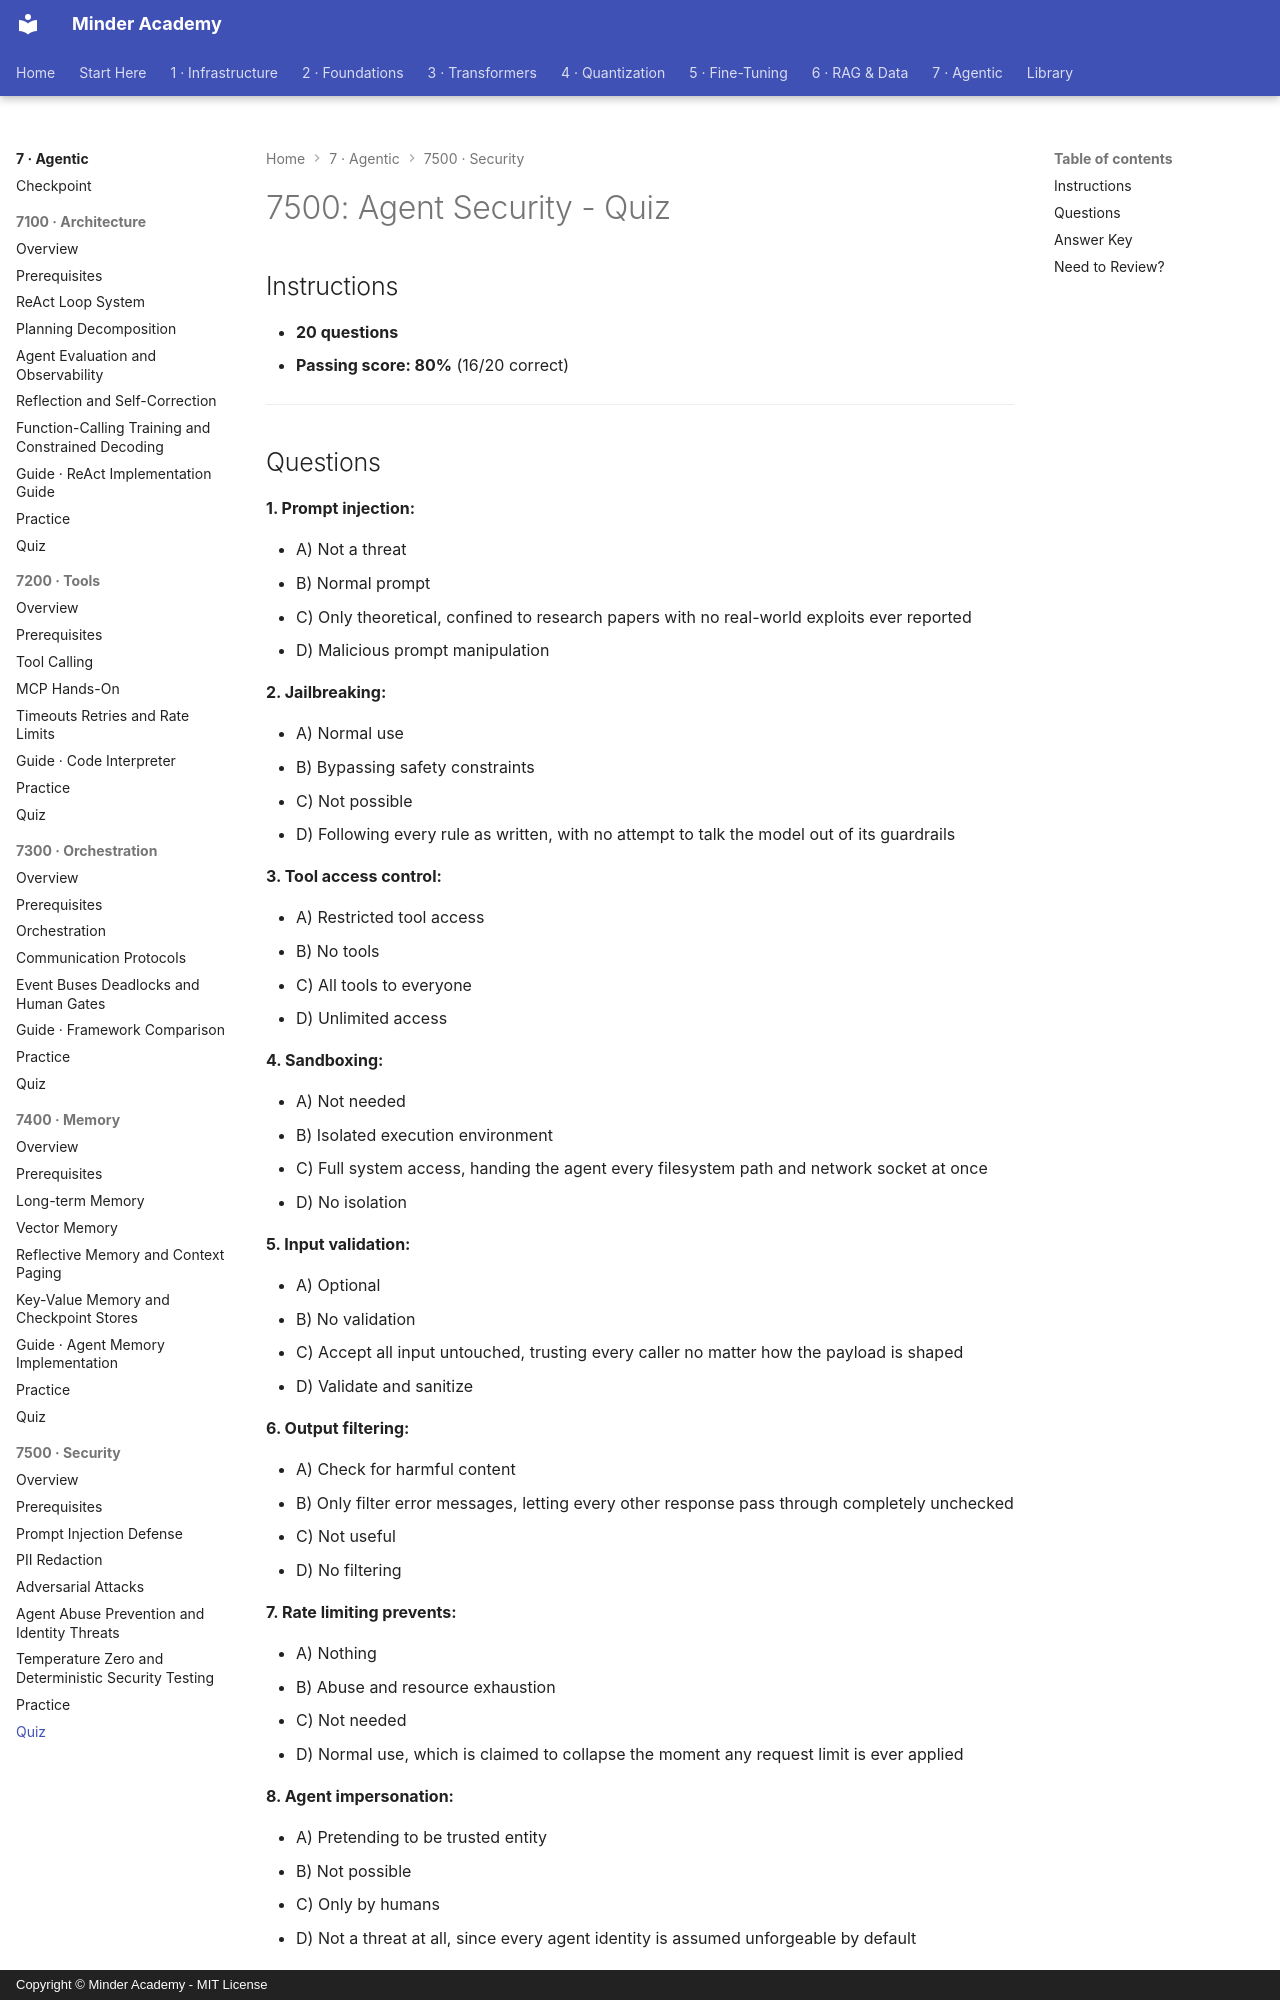

repository: minderhq/academy · page: phases/phase7-agentic/7500-security/assessment/QUIZ/index.html · generator: mkdocs · copyright: Copyright © Minder Academy - MIT License

---
Document ID: 7500-QUIZ
Title: "7500: Agent Security - Quiz"
Last Updated: 2026-10-15
Status: Complete
Difficulty: Advanced
Estimated Time: 30 minutes
Prerequisites: See module README
Related: See module README
Tags: ['assessment', 'quiz', 'agents', 'security']
---

# 7500: Agent Security - Quiz

## Instructions

- **20 questions**
- **Passing score: 80%** (16/20 correct)

---
